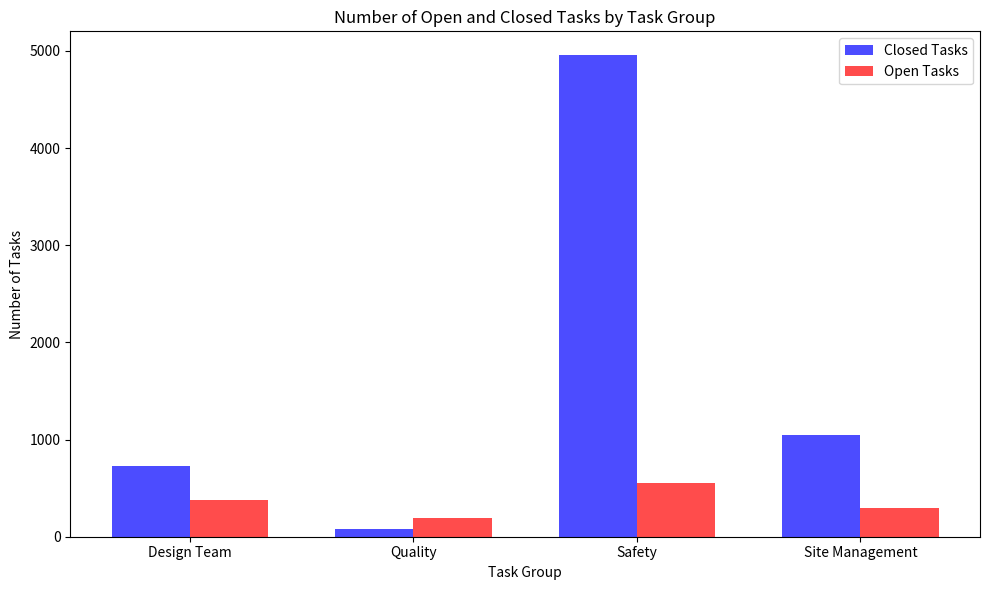

Here is the Python script that generated this plot:
import matplotlib.pyplot as plt
import numpy as np

# Data
task_groups = ['Design Team', 'Quality', 'Safety', 'Site Management']
closed_tasks = [728, 80, 4954, 1052]
open_tasks = [381, 191, 557, 297]

bar_width = 0.35  # width of the bars
index = np.arange(len(task_groups))  # label locations

# Create the bar chart
fig, ax = plt.subplots(figsize=(10, 6))

bar1 = ax.bar(index, closed_tasks, bar_width, label='Closed Tasks', color='b', alpha=0.7)
bar2 = ax.bar(index + bar_width, open_tasks, bar_width, label='Open Tasks', color='r', alpha=0.7)

# Describe the data
ax.set_xlabel('Task Group')
ax.set_ylabel('Number of Tasks')
ax.set_title('Number of Open and Closed Tasks by Task Group')
ax.set_xticks(index + bar_width / 2)
ax.set_xticklabels(task_groups)
ax.legend()

# Display the plot
plt.tight_layout()
plt.show()


